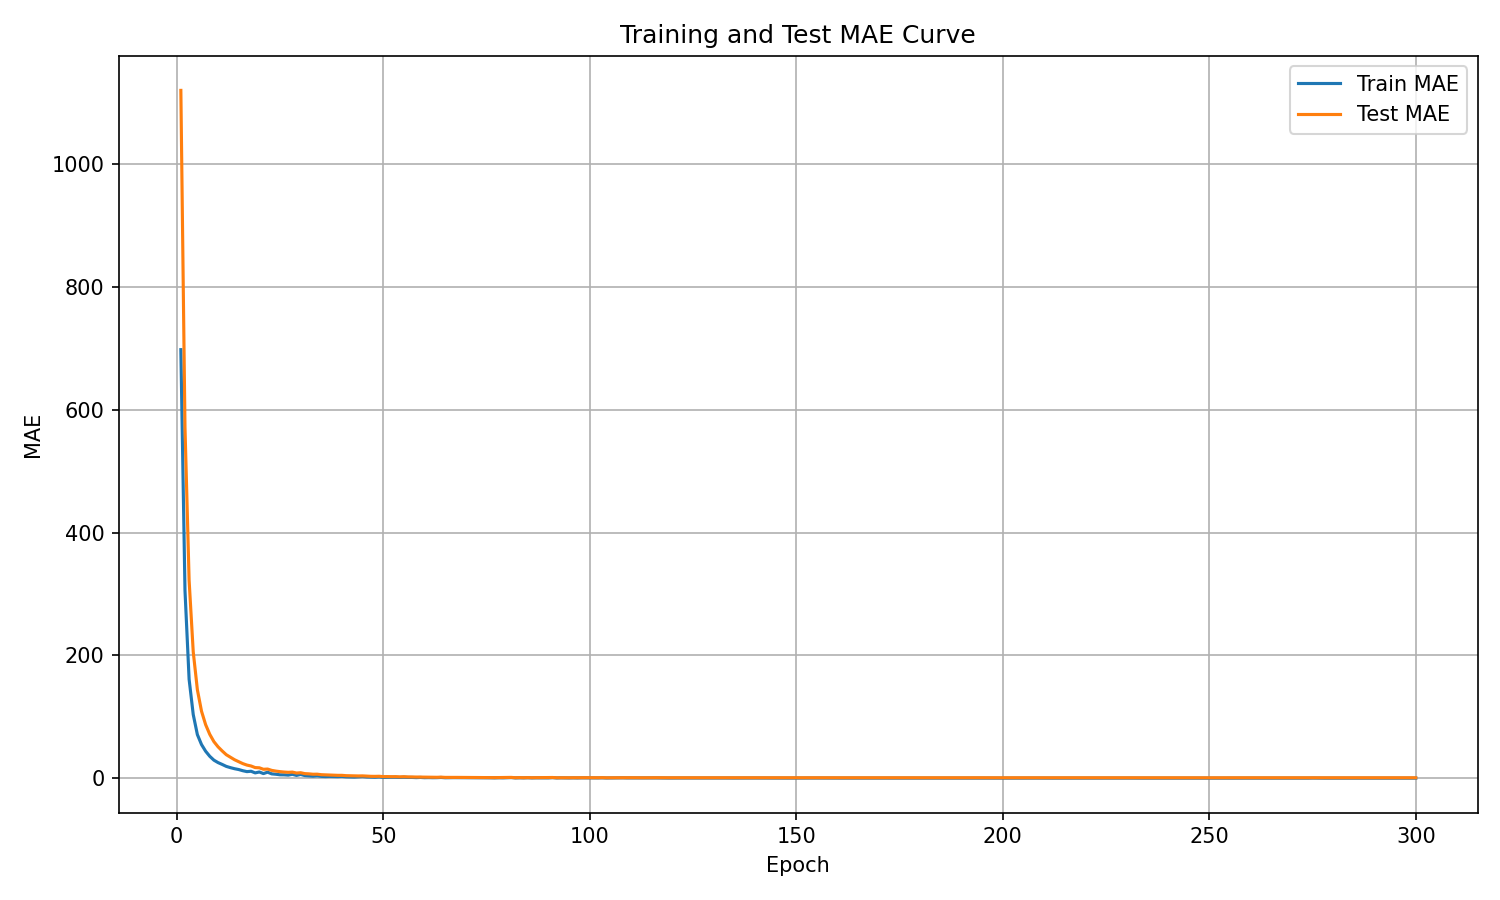

Source data for this figure (header and first rows):
epoch, train_mae, test_mae
1, 698.2, 1121
2, 306, 572.1
3, 161.2, 322.5
4, 103.7, 205.8
5, 71.07, 144.2
6, 54.92, 109.3
7, 43.96, 87.24
8, 35.72, 71.5
9, 29.44, 59.62
10, 25.47, 51.18
11, 22.48, 44.47
12, 19.27, 38.29
13, 17.23, 34.13
14, 15.49, 30.12
15, 14.15, 26.99
16, 12.22, 23.78
17, 10.75, 21.41
18, 11.33, 19.93
19, 8.676, 17.3
20, 10.15, 16.99
21, 7.557, 14.55
22, 9.847, 14.94
23, 7.081, 12.78
24, 6.464, 11.61
25, 5.578, 10.71
26, 5.524, 10.05
27, 5.035, 9.621
28, 6.4, 9.978
29, 4.552, 8.433
30, 6.196, 8.953
31, 4.311, 7.481
32, 3.745, 7.115
33, 3.318, 6.467
34, 3.948, 6.574
35, 3.031, 5.731
36, 2.703, 5.465
37, 2.954, 5.37
38, 2.715, 5.047
39, 2.613, 4.69
40, 2.985, 4.683
41, 2.286, 4.16
42, 2.119, 3.977
43, 1.893, 3.637
44, 2.201, 3.692
45, 2.683, 3.808
46, 2.034, 3.4
47, 1.852, 3.09
48, 1.615, 3.014
49, 2.061, 3.173
50, 1.319, 2.607
51, 1.528, 2.673
52, 1.538, 2.5
53, 1.621, 2.565
54, 1.33, 2.214
55, 1.638, 2.467
56, 1.311, 2.12
57, 1.274, 2.008
58, 0.9675, 1.832
59, 1.283, 1.911
60, 0.8712, 1.616
... 240 more rows
